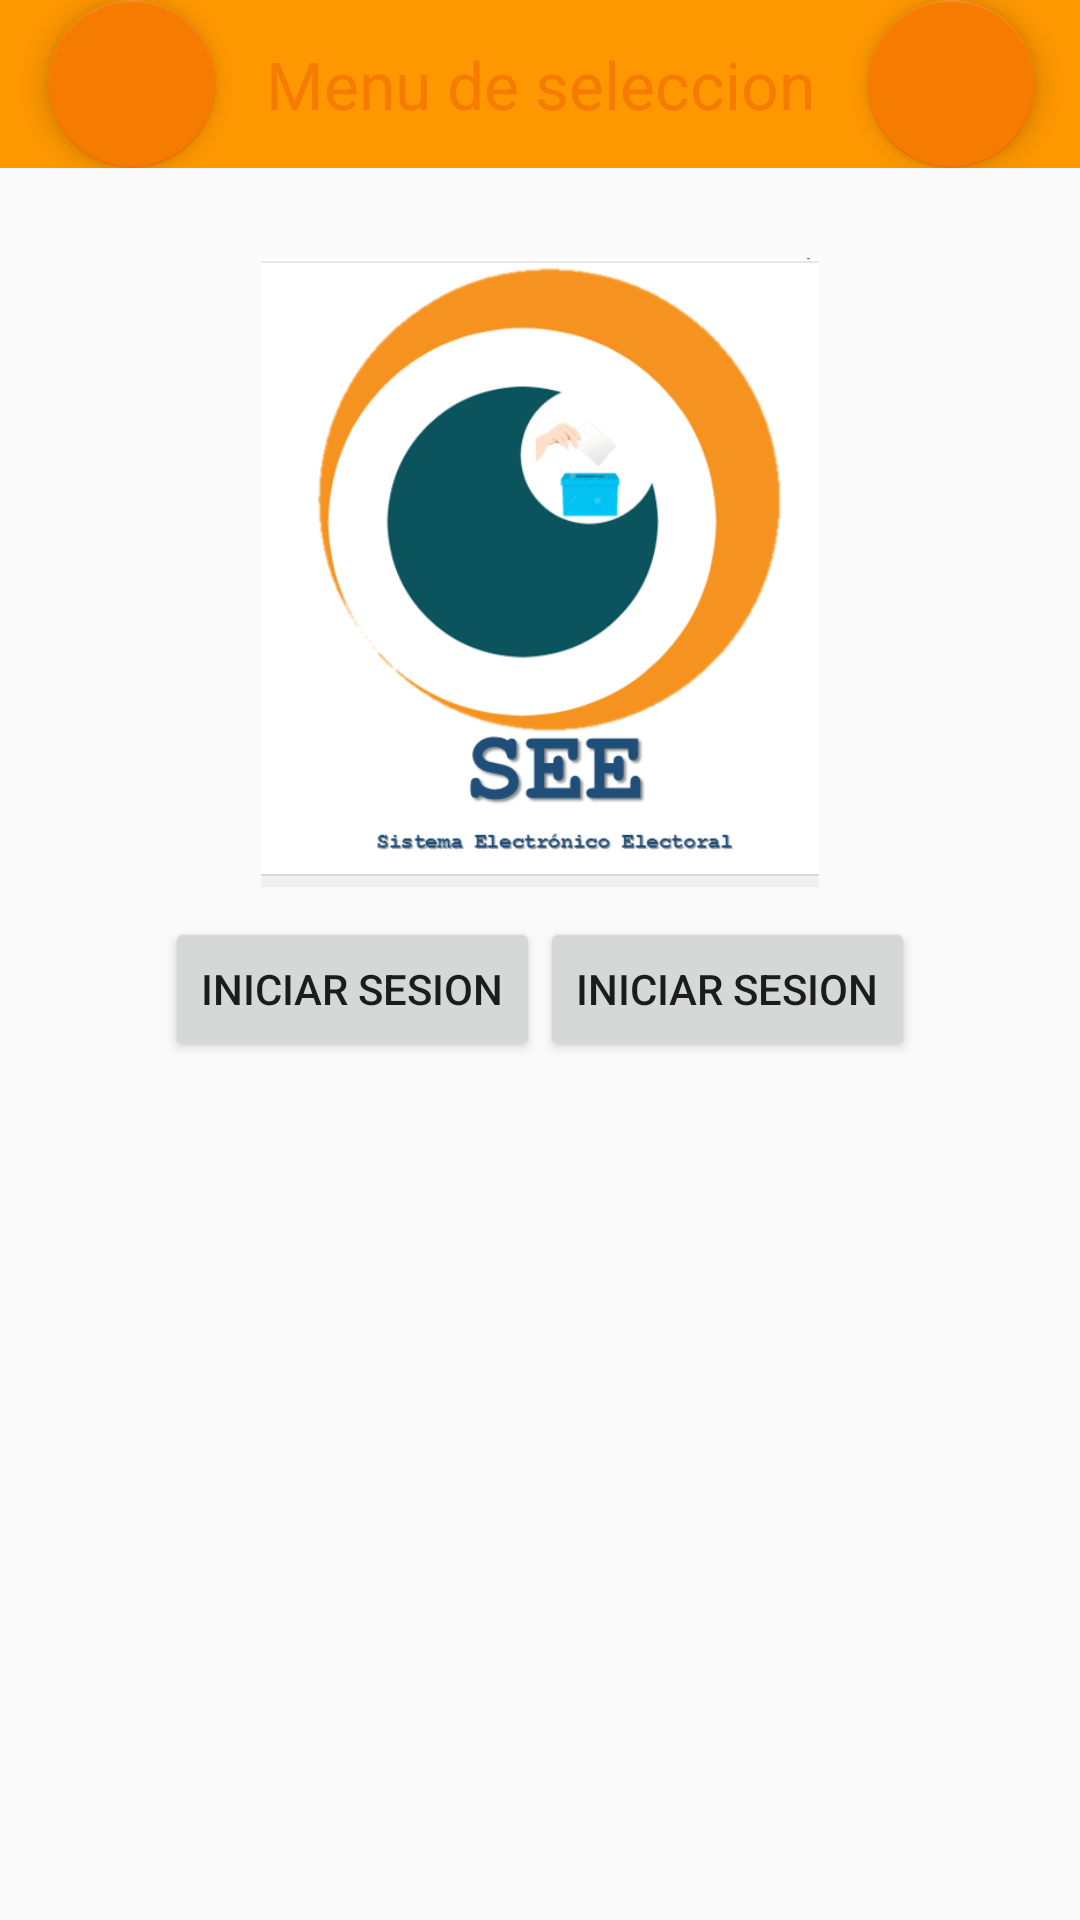

Android layout source for this screen:
<!-- AndroidManifest.xml: application theme AppTheme -->
<!-- res/layout/activity_choose_role.xml -->
<?xml version="1.0" encoding="utf-8"?>
<LinearLayout
    xmlns:android="http://schemas.android.com/apk/res/android"
    xmlns:app="http://schemas.android.com/apk/res-auto"
    xmlns:tools="http://schemas.android.com/tools"
    android:orientation="vertical"
    android:layout_width="match_parent"
    android:layout_height="match_parent"
    tools:context=".ChooseRoleActivity">



    <android.support.design.widget.AppBarLayout
        android:layout_width="match_parent"
        android:layout_height="wrap_content"
        android:theme="@style/AppTheme.AppBarOverlay"
        xmlns:app="http://schemas.android.com/apk/res-auto"
        xmlns:android="http://schemas.android.com/apk/res/android">

        <android.support.v7.widget.Toolbar
            android:layout_width="match_parent"
            android:layout_height="wrap_content"
            android:minHeight="?attr/actionBarSize"
            android:id="@+id/toolbar_choose_role"
            >

            
            

            <android.support.design.widget.FloatingActionButton
                android:layout_width="wrap_content"
                android:layout_height="wrap_content"
                android:src="@drawable/ic_keyboard_arrow_left"
                android:layout_gravity="left"
                android:background="@color/colorAccent"
                android:id="@+id/fab_logout"
                />

            <TextView
                android:layout_width="wrap_content"
                android:layout_height="wrap_content"
                android:text="Menu de seleccion"
                android:layout_gravity="center_horizontal"
                android:textColor="@color/colorAccent"
                android:textAppearance="?android:textAppearanceLarge"
                />

            <android.support.design.widget.FloatingActionButton
                android:id="@+id/fab_exit_app"
                android:src="@drawable/ic_power"
                android:background="@color/colorAccent"
                android:layout_width="wrap_content"
                android:layout_height="wrap_content"
                android:layout_gravity="right"
                android:layout_alignParentEnd="true"
                android:layout_alignParentRight="true"
                android:layout_marginRight="15dp"
                />
        </android.support.v7.widget.Toolbar>

    </android.support.design.widget.AppBarLayout>


    
    


    <LinearLayout
        android:layout_width="match_parent"
        android:layout_height="match_parent"
        android:orientation="vertical"
        android:layout_margin="30dp"
        android:weightSum="1"
        >

        <RelativeLayout
            android:layout_width="match_parent"
            android:layout_height="match_parent"
            android:layout_weight="0.6"
            >

            <ImageView
                android:id="@+id/logo"
                android:layout_width="match_parent"
                android:layout_height="match_parent"
                android:layout_centerInParent="true"
                app:srcCompat="@drawable/logoa"
                />

        </RelativeLayout>

        <LinearLayout
            android:layout_width="match_parent"
            android:layout_height="match_parent"
            android:layout_weight="0.4"
            android:orientation="vertical"
            >


            <LinearLayout
                android:layout_width="match_parent"
                android:layout_height="wrap_content"
                android:orientation="horizontal"
                android:gravity="center"
                android:layout_margin="10dp"
                >

                <Button
                    android:layout_width="wrap_content"
                    android:layout_height="wrap_content"
                    android:text="iniciar sesion" />
                <Button
                    android:id="@+id/btn_login"
                    android:layout_width="wrap_content"
                    android:layout_height="wrap_content"
                    android:text="iniciar sesion" />

            </LinearLayout>


        </LinearLayout>
    </LinearLayout>

</LinearLayout>
<!-- resources referenced by this layout -->
<resources>
  <color name="colorAccent">#F57C00</color>
  <!-- drawable logoa: png bitmap (drawable, 45437 bytes) -->
  <style name="AppTheme.AppBarOverlay" parent="ThemeOverlay.AppCompat.Dark.ActionBar" />
  <style name="AppTheme" parent="Theme.AppCompat.Light.NoActionBar">
          
          <item name="colorPrimary">@color/colorPrimary</item>
          <item name="colorPrimaryDark">@color/colorPrimaryDark</item>
          <item name="colorAccent">@color/colorAccent</item>
      </style>
  <color name="colorPrimary">#FF9800</color>
  <color name="colorPrimaryDark">#F57C00</color>
</resources>
